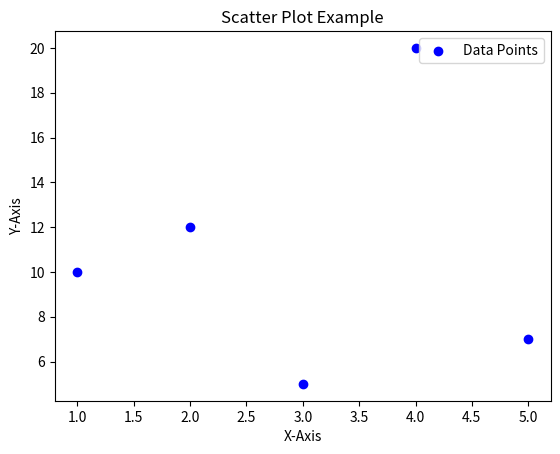

Write the Python code that produced this figure.
import matplotlib.pyplot as plt  
x = [1, 2, 3, 4, 5] 
y = [10, 12, 5, 20, 7] 
plt.scatter(x, y, label='Data Points', color='blue', marker='o') 
plt.xlabel('X-Axis') 
plt.ylabel('Y-Axis') 
plt.title('Scatter Plot Example')  
plt.legend()  
plt.show()
